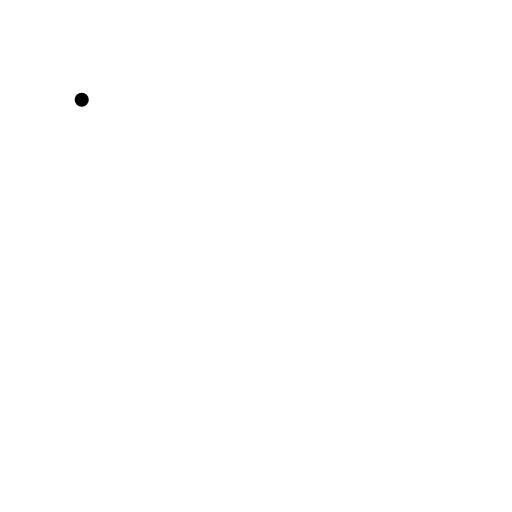
t = 0.00 s
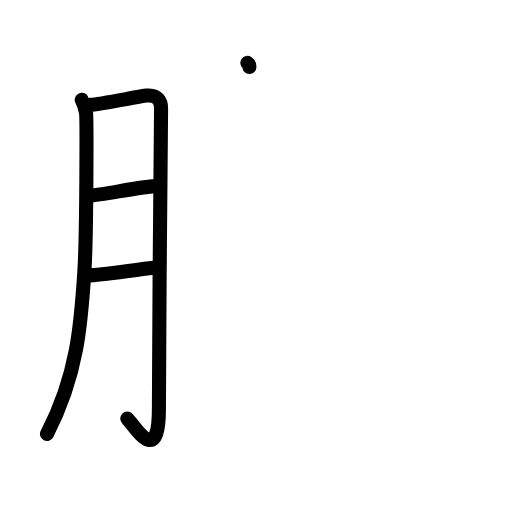
t = 4.13 s
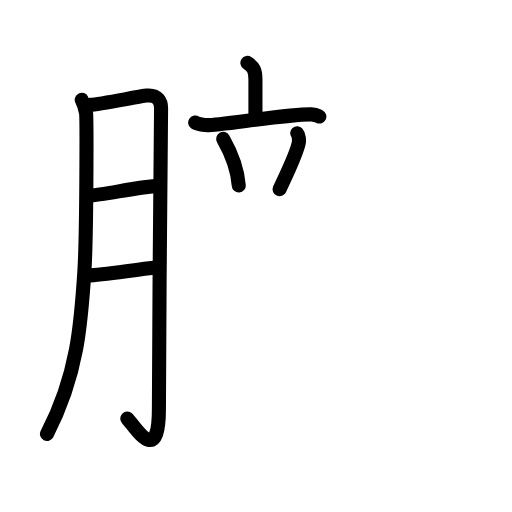
t = 7.88 s
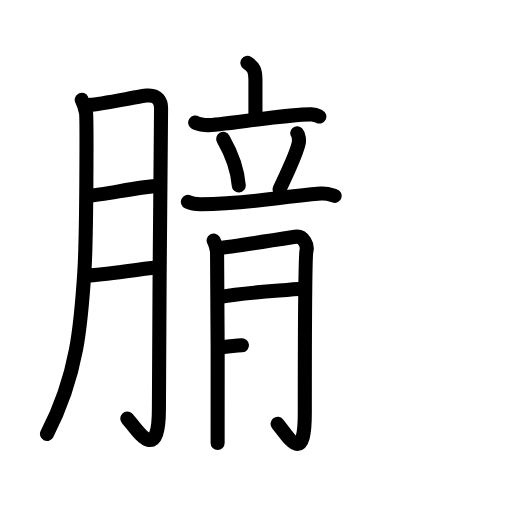
t = 12.25 s
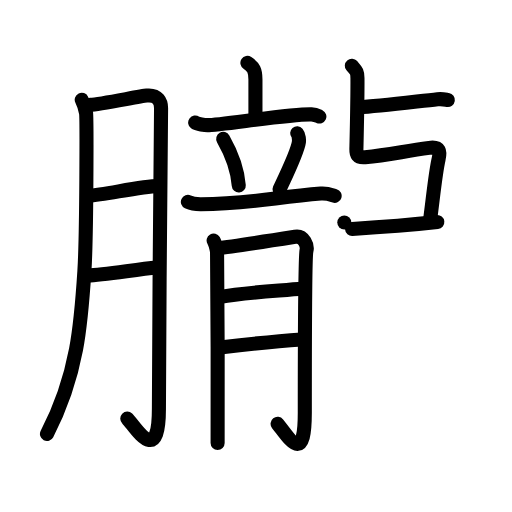
t = 16.00 s
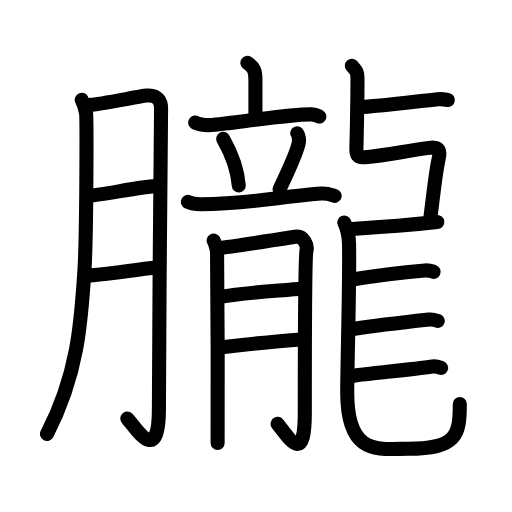
t = 20.00 s

The animated SVG that drew these frames (rendered in a browser with its animation timeline set to each time). Animation: 66 SMIL elements (animate=66); one cycle of 20.00 s.

<?xml version="1.0" encoding="UTF-8"?>
<!--
AniKanjiVG is licensed by CC-BY-SA Paul C. Sommerhoff (https://bitbucket.org/sommerhoff/anikanjivg).
AniKanjiVG uses KanjiVG which is licensed by CC-BY-SA Ulrich Apel (http://kanjivg.tagaini.net).
See also http://creativecommons.org/licenses/by-sa/3.0/
-->
<svg xmlns:kvg='http://kanjivg.tagaini.net' xmlns='http://www.w3.org/2000/svg' width='109' height='109' viewBox='0 0 109 109' style='fill:none;stroke:#000000;stroke-width:3;stroke-linecap:round;stroke-linejoin:round;' id="kvg:kanji_06727"><g id="kvg:06727" kvg:element="朧"><g id="kvg:06727-g1" kvg:element="月" kvg:variant="true" kvg:original="肉" kvg:position="left" kvg:radical="general"><path id="kvg:06727-s1" kvg:type="㇒" d="M17.4,21.24c0.46,0.95,0.76,1.88,0.92,2.8c0.15,0.92,0.14,25.9-0.35,33.63c-0.7,11-1.41,22.08-7.97,34.72"><animate attributeName="d" begin="0.0s" dur="0.3333333333333333s" from="M17.4,21.24C17.4,21.24,17.4,21.24,17.4,21.24" to="M17.4,21.24c0.46,0.95,0.76,1.88,0.92,2.8" />
<animate attributeName="d" begin="0.3333333333333333s" dur="0.3333333333333333s" from="M17.4,21.24c0.46,0.95,0.76,1.88,0.92,2.8c0,0,0,0,0,0,0" to="M17.4,21.24c0.46,0.95,0.76,1.88,0.92,2.8c0.15,0.92,0.14,25.9-0.35,33.63" />
<animate attributeName="d" begin="0.6666666666666666s" dur="0.3333333333333333s" from="M17.4,21.24c0.46,0.95,0.76,1.88,0.92,2.8c0.15,0.92,0.14,25.9-0.35,33.63c0,0,0,0,0,0,0" to="M17.4,21.24c0.46,0.95,0.76,1.88,0.92,2.8c0.15,0.92,0.14,25.9-0.35,33.63c-0.7,11-1.41,22.08-7.97,34.72" />
</path>
<path id="kvg:06727-s2" kvg:type="㇆a" d="M19.24,22.31c1.84-0.06,10.62-1.84,11.99-1.96c2.45-0.23,3.06,1.31,3.06,2.67c0,3.23-0.46,45.72-0.46,64.05c0,12.61-5.16,3.55-6.73,2.04"><animate attributeName="d" begin="1.0s" dur="0.25s" from="M19.24,22.31C19.24,22.31,19.24,22.31,19.24,22.31" to="M19.24,22.31c1.84-0.06,10.62-1.84,11.99-1.96" />
<animate attributeName="d" begin="1.25s" dur="0.25s" from="M19.24,22.31c1.84-0.06,10.62-1.84,11.99-1.96c0,0,0,0,0,0,0" to="M19.24,22.31c1.84-0.06,10.62-1.84,11.99-1.96c2.45-0.23,3.06,1.31,3.06,2.67" />
<animate attributeName="d" begin="1.5s" dur="0.25s" from="M19.24,22.31c1.84-0.06,10.62-1.84,11.99-1.96c2.45-0.23,3.06,1.31,3.06,2.67c0,0,0,0,0,0,0" to="M19.24,22.31c1.84-0.06,10.62-1.84,11.99-1.96c2.45-0.23,3.06,1.31,3.06,2.67c0,3.23-0.46,45.72-0.46,64.05" />
<animate attributeName="d" begin="1.75s" dur="0.25s" from="M19.24,22.31c1.84-0.06,10.62-1.84,11.99-1.96c2.45-0.23,3.06,1.31,3.06,2.67c0,3.23-0.46,45.72-0.46,64.05c0,0,0,0,0,0,0" to="M19.24,22.31c1.84-0.06,10.62-1.84,11.99-1.96c2.45-0.23,3.06,1.31,3.06,2.67c0,3.23-0.46,45.72-0.46,64.05c0,12.61-5.16,3.55-6.73,2.04" />
<animate attributeName="d" begin="0s" dur="1.0s" from="M-100,-100" to="M-100,-100" />
</path>
<path id="kvg:06727-s3" kvg:type="㇐a" d="M18.74,41.7c4.03-0.35,11.39-2.04,14.93-2.07"><animate attributeName="d" begin="2.0s" dur="1.0s" from="M18.74,41.7C18.74,41.7,18.74,41.7,18.74,41.7" to="M18.74,41.7c4.03-0.35,11.39-2.04,14.93-2.07" />
<animate attributeName="d" begin="0s" dur="2.0s" from="M-100,-100" to="M-100,-100" />
</path>
<path id="kvg:06727-s4" kvg:type="㇐a" d="M18.69,58.65c3.32-0.08,10.17-1.28,14.67-1.7"><animate attributeName="d" begin="3.0s" dur="1.0s" from="M18.69,58.65C18.69,58.65,18.69,58.65,18.69,58.65" to="M18.69,58.65c3.32-0.08,10.17-1.28,14.67-1.7" />
<animate attributeName="d" begin="0s" dur="3.0s" from="M-100,-100" to="M-100,-100" />
</path>
</g>
<g id="kvg:06727-g2" kvg:element="龍" kvg:position="right"><g id="kvg:06727-g3" kvg:position="left"><g id="kvg:06727-g4" kvg:element="立" kvg:position="top"><g id="kvg:06727-g5" kvg:element="亠" kvg:position="top"><path id="kvg:06727-s5" kvg:type="㇑a" d="M52.67,13.37c1.33,0.88,1.71,1.67,1.71,3.54c0,4.34,0,6.34,0,8.09"><animate attributeName="d" begin="4.0s" dur="0.5s" from="M52.67,13.37C52.67,13.37,52.67,13.37,52.67,13.37" to="M52.67,13.37c1.33,0.88,1.71,1.67,1.71,3.54" />
<animate attributeName="d" begin="4.5s" dur="0.5s" from="M52.67,13.37c1.33,0.88,1.71,1.67,1.71,3.54c0,0,0,0,0,0,0" to="M52.67,13.37c1.33,0.88,1.71,1.67,1.71,3.54c0,4.34,0,6.34,0,8.09" />
<animate attributeName="d" begin="0s" dur="4.0s" from="M-100,-100" to="M-100,-100" />
</path>
<path id="kvg:06727-s6" kvg:type="㇐" d="M41.55,26.09c0.48,0.35,2.12,0.55,2.6,0.55c2.7,0,18.07-2.46,22.16-2.29c0.8,0.03,1.28,0.27,1.68,0.46"><animate attributeName="d" begin="5.0s" dur="0.3333333333333333s" from="M41.55,26.09C41.55,26.09,41.55,26.09,41.55,26.09" to="M41.55,26.09c0.48,0.35,2.12,0.55,2.6,0.55" />
<animate attributeName="d" begin="5.333333333333333s" dur="0.3333333333333333s" from="M41.55,26.09c0.48,0.35,2.12,0.55,2.6,0.55c0,0,0,0,0,0,0" to="M41.55,26.09c0.48,0.35,2.12,0.55,2.6,0.55c2.7,0,18.07-2.46,22.16-2.29" />
<animate attributeName="d" begin="5.666666666666667s" dur="0.3333333333333333s" from="M41.55,26.09c0.48,0.35,2.12,0.55,2.6,0.55c2.7,0,18.07-2.46,22.16-2.29c0,0,0,0,0,0,0" to="M41.55,26.09c0.48,0.35,2.12,0.55,2.6,0.55c2.7,0,18.07-2.46,22.16-2.29c0.8,0.03,1.28,0.27,1.68,0.46" />
<animate attributeName="d" begin="0s" dur="5.0s" from="M-100,-100" to="M-100,-100" />
</path>
</g>
<g id="kvg:06727-g6" kvg:position="bottom"><path id="kvg:06727-s7" kvg:type="㇔" d="M47.52,29.57c2.14,3.75,3.12,7.51,3.31,9.91"><animate attributeName="d" begin="6.0s" dur="1.0s" from="M47.52,29.57C47.52,29.57,47.52,29.57,47.52,29.57" to="M47.52,29.57c2.14,3.75,3.12,7.51,3.31,9.91" />
<animate attributeName="d" begin="0s" dur="6.0s" from="M-100,-100" to="M-100,-100" />
</path>
<path id="kvg:06727-s8" kvg:type="㇒" d="M63.27,28.38c0.37,0.42,0.41,1.49,0.37,1.81c-0.29,2.18-3.38,8.47-4.12,10.09"><animate attributeName="d" begin="7.0s" dur="0.5s" from="M63.27,28.38C63.27,28.38,63.27,28.38,63.27,28.38" to="M63.27,28.38c0.37,0.42,0.41,1.49,0.37,1.81" />
<animate attributeName="d" begin="7.5s" dur="0.5s" from="M63.27,28.38c0.37,0.42,0.41,1.49,0.37,1.81c0,0,0,0,0,0,0" to="M63.27,28.38c0.37,0.42,0.41,1.49,0.37,1.81c-0.29,2.18-3.38,8.47-4.12,10.09" />
<animate attributeName="d" begin="0s" dur="7.0s" from="M-100,-100" to="M-100,-100" />
</path>
<path id="kvg:06727-s9" kvg:type="㇐" d="M40,42.99c0.84,0.39,1.82,0.48,2.66,0.48C52.64,43.49,58.5,42,68.3,41.21c1.39-0.11,2.24,0.28,2.94,0.49"><animate attributeName="d" begin="8.0s" dur="0.3333333333333333s" from="M40,42.99C40,42.99,40,42.99,40,42.99" to="M40,42.99c0.84,0.39,1.82,0.48,2.66,0.48" />
<animate attributeName="d" begin="8.333333333333334s" dur="0.3333333333333333s" from="M40,42.99c0.84,0.39,1.82,0.48,2.66,0.48c0,0,0,0,0,0,0" to="M40,42.99c0.84,0.39,1.82,0.48,2.66,0.48C52.64,43.49,58.5,42,68.3,41.21" />
<animate attributeName="d" begin="8.666666666666666s" dur="0.3333333333333333s" from="M40,42.99c0.84,0.39,1.82,0.48,2.66,0.48C52.64,43.49,58.5,42,68.3,41.21c0,0,0,0,0,0,0" to="M40,42.99c0.84,0.39,1.82,0.48,2.66,0.48C52.64,43.49,58.5,42,68.3,41.21c1.39-0.11,2.24,0.28,2.94,0.49" />
<animate attributeName="d" begin="0s" dur="8.0s" from="M-100,-100" to="M-100,-100" />
</path>
</g>
</g>
<g id="kvg:06727-g7" kvg:element="月" kvg:variant="true" kvg:original="肉" kvg:position="bottom"><path id="kvg:06727-s10" kvg:type="㇒" d="M45.48,51.2c0.36,0.62,0.61,1.74,0.73,2.35c0.12,0.62,0.17,39.38,0.12,40.76"><animate attributeName="d" begin="9.0s" dur="0.5s" from="M45.48,51.2C45.48,51.2,45.48,51.2,45.48,51.2" to="M45.48,51.2c0.36,0.62,0.61,1.74,0.73,2.35" />
<animate attributeName="d" begin="9.5s" dur="0.5s" from="M45.48,51.2c0.36,0.62,0.61,1.74,0.73,2.35c0,0,0,0,0,0,0" to="M45.48,51.2c0.36,0.62,0.61,1.74,0.73,2.35c0.12,0.62,0.17,39.38,0.12,40.76" />
<animate attributeName="d" begin="0s" dur="9.0s" from="M-100,-100" to="M-100,-100" />
</path>
<path id="kvg:06727-s11" kvg:type="㇕" d="M46.43,52.82c1.46-0.15,15.31-2.26,16.39-2.43c1.94-0.31,2.67,2.01,2.43,2.93c-0.23,0.89-0.36,22.03-0.36,34.54c0,11.09-3.13,5.73-5.79,2.37"><animate attributeName="d" begin="10.0s" dur="0.25s" from="M46.43,52.82C46.43,52.82,46.43,52.82,46.43,52.82" to="M46.43,52.82c1.46-0.15,15.31-2.26,16.39-2.43" />
<animate attributeName="d" begin="10.25s" dur="0.25s" from="M46.43,52.82c1.46-0.15,15.31-2.26,16.39-2.43c0,0,0,0,0,0,0" to="M46.43,52.82c1.46-0.15,15.31-2.26,16.39-2.43c1.94-0.31,2.67,2.01,2.43,2.93" />
<animate attributeName="d" begin="10.5s" dur="0.25s" from="M46.43,52.82c1.46-0.15,15.31-2.26,16.39-2.43c1.94-0.31,2.67,2.01,2.43,2.93c0,0,0,0,0,0,0" to="M46.43,52.82c1.46-0.15,15.31-2.26,16.39-2.43c1.94-0.31,2.67,2.01,2.43,2.93c-0.23,0.89-0.36,22.03-0.36,34.54" />
<animate attributeName="d" begin="10.75s" dur="0.25s" from="M46.43,52.82c1.46-0.15,15.31-2.26,16.39-2.43c1.94-0.31,2.67,2.01,2.43,2.93c-0.23,0.89-0.36,22.03-0.36,34.54c0,0,0,0,0,0,0" to="M46.43,52.82c1.46-0.15,15.31-2.26,16.39-2.43c1.94-0.31,2.67,2.01,2.43,2.93c-0.23,0.89-0.36,22.03-0.36,34.54c0,11.09-3.13,5.73-5.79,2.37" />
<animate attributeName="d" begin="0s" dur="10.0s" from="M-100,-100" to="M-100,-100" />
</path>
<path id="kvg:06727-s12" kvg:type="㇐" d="M46.93,63.21c5.09-0.95,13.12-1.33,17.47-1.79"><animate attributeName="d" begin="11.0s" dur="1.0s" from="M46.93,63.21C46.93,63.21,46.93,63.21,46.93,63.21" to="M46.93,63.21c5.09-0.95,13.12-1.33,17.47-1.79" />
<animate attributeName="d" begin="0s" dur="11.0s" from="M-100,-100" to="M-100,-100" />
</path>
<path id="kvg:06727-s13" kvg:type="㇐" d="M47.3,73.93c3.88-0.46,12.37-1.35,16.86-1.66"><animate attributeName="d" begin="12.0s" dur="1.0s" from="M47.3,73.93C47.3,73.93,47.3,73.93,47.3,73.93" to="M47.3,73.93c3.88-0.46,12.37-1.35,16.86-1.66" />
<animate attributeName="d" begin="0s" dur="12.0s" from="M-100,-100" to="M-100,-100" />
</path>
</g>
</g>
<g id="kvg:06727-g8" kvg:position="right"><path id="kvg:06727-s14" kvg:type="㇐" d="M76.46,22.87c3.99-0.26,12.17-1.25,16.69-1.73c1.03-0.11,1.67,0.07,2.19,0.15"><animate attributeName="d" begin="13.0s" dur="0.5s" from="M76.46,22.87C76.46,22.87,76.46,22.87,76.46,22.87" to="M76.46,22.87c3.99-0.26,12.17-1.25,16.69-1.73" />
<animate attributeName="d" begin="13.5s" dur="0.5s" from="M76.46,22.87c3.99-0.26,12.17-1.25,16.69-1.73c0,0,0,0,0,0,0" to="M76.46,22.87c3.99-0.26,12.17-1.25,16.69-1.73c1.03-0.11,1.67,0.07,2.19,0.15" />
<animate attributeName="d" begin="0s" dur="13.0s" from="M-100,-100" to="M-100,-100" />
</path>
<path id="kvg:06727-s15" kvg:type="㇅" d="M74.9,13.99c0.92,1.06,1.18,1.15,1.2,2.63c0.03,3.13-0.13,10.88-0.23,15.21c-0.02,0.93,0.14,1.81,1.86,1.64c4.77-0.47,8.02-1.22,13.63-1.99c2.39-0.33,2.37,0.81,2.01,2.42c-0.7,3.1-1.14,7.93-1.86,13.35"><animate attributeName="d" begin="14.0s" dur="0.16666666666666666s" from="M74.9,13.99C74.9,13.99,74.9,13.99,74.9,13.99" to="M74.9,13.99c0.92,1.06,1.18,1.15,1.2,2.63" />
<animate attributeName="d" begin="14.166666666666666s" dur="0.16666666666666666s" from="M74.9,13.99c0.92,1.06,1.18,1.15,1.2,2.63c0,0,0,0,0,0,0" to="M74.9,13.99c0.92,1.06,1.18,1.15,1.2,2.63c0.03,3.13-0.13,10.88-0.23,15.21" />
<animate attributeName="d" begin="14.333333333333334s" dur="0.16666666666666666s" from="M74.9,13.99c0.92,1.06,1.18,1.15,1.2,2.63c0.03,3.13-0.13,10.88-0.23,15.21c0,0,0,0,0,0,0" to="M74.9,13.99c0.92,1.06,1.18,1.15,1.2,2.63c0.03,3.13-0.13,10.88-0.23,15.21c-0.02,0.93,0.14,1.81,1.86,1.64" />
<animate attributeName="d" begin="14.5s" dur="0.16666666666666666s" from="M74.9,13.99c0.92,1.06,1.18,1.15,1.2,2.63c0.03,3.13-0.13,10.88-0.23,15.21c-0.02,0.93,0.14,1.81,1.86,1.64c0,0,0,0,0,0,0" to="M74.9,13.99c0.92,1.06,1.18,1.15,1.2,2.63c0.03,3.13-0.13,10.88-0.23,15.21c-0.02,0.93,0.14,1.81,1.86,1.64c4.77-0.47,8.02-1.22,13.63-1.99" />
<animate attributeName="d" begin="14.666666666666666s" dur="0.16666666666666666s" from="M74.9,13.99c0.92,1.06,1.18,1.15,1.2,2.63c0.03,3.13-0.13,10.88-0.23,15.21c-0.02,0.93,0.14,1.81,1.86,1.64c4.77-0.47,8.02-1.22,13.63-1.99c0,0,0,0,0,0,0" to="M74.9,13.99c0.92,1.06,1.18,1.15,1.2,2.63c0.03,3.13-0.13,10.88-0.23,15.21c-0.02,0.93,0.14,1.81,1.86,1.64c4.77-0.47,8.02-1.22,13.63-1.99c2.39-0.33,2.37,0.81,2.01,2.42" />
<animate attributeName="d" begin="14.833333333333334s" dur="0.16666666666666666s" from="M74.9,13.99c0.92,1.06,1.18,1.15,1.2,2.63c0.03,3.13-0.13,10.88-0.23,15.21c-0.02,0.93,0.14,1.81,1.86,1.64c4.77-0.47,8.02-1.22,13.63-1.99c2.39-0.33,2.37,0.81,2.01,2.42c0,0,0,0,0,0,0" to="M74.9,13.99c0.92,1.06,1.18,1.15,1.2,2.63c0.03,3.13-0.13,10.88-0.23,15.21c-0.02,0.93,0.14,1.81,1.86,1.64c4.77-0.47,8.02-1.22,13.63-1.99c2.39-0.33,2.37,0.81,2.01,2.42c-0.7,3.1-1.14,7.93-1.86,13.35" />
<animate attributeName="d" begin="0s" dur="14.0s" from="M-100,-100" to="M-100,-100" />
</path>
<path id="kvg:06727-s16" kvg:type="㇐" d="M74.96,48.75c4.04-0.25,13.75-1,18.14-1.47"><animate attributeName="d" begin="15.0s" dur="1.0s" from="M74.96,48.75C74.96,48.75,74.96,48.75,74.96,48.75" to="M74.96,48.75c4.04-0.25,13.75-1,18.14-1.47" />
<animate attributeName="d" begin="0s" dur="15.0s" from="M-100,-100" to="M-100,-100" />
</path>
<path id="kvg:06727-s17" kvg:type="㇟" d="M73.3,47.37c0.55,1.24,0.98,2.7,1.01,4.62c0.15,8.54-0.39,25.7-0.39,31.51c0,13.56,6.55,12.03,13.01,12.03c10.3,0,10.96-2.9,10.96-9.52"><animate attributeName="d" begin="16.0s" dur="0.25s" from="M73.3,47.37C73.3,47.37,73.3,47.37,73.3,47.37" to="M73.3,47.37c0.55,1.24,0.98,2.7,1.01,4.62" />
<animate attributeName="d" begin="16.25s" dur="0.25s" from="M73.3,47.37c0.55,1.24,0.98,2.7,1.01,4.62c0,0,0,0,0,0,0" to="M73.3,47.37c0.55,1.24,0.98,2.7,1.01,4.62c0.15,8.54-0.39,25.7-0.39,31.51" />
<animate attributeName="d" begin="16.5s" dur="0.25s" from="M73.3,47.37c0.55,1.24,0.98,2.7,1.01,4.62c0.15,8.54-0.39,25.7-0.39,31.51c0,0,0,0,0,0,0" to="M73.3,47.37c0.55,1.24,0.98,2.7,1.01,4.62c0.15,8.54-0.39,25.7-0.39,31.51c0,13.56,6.55,12.03,13.01,12.03" />
<animate attributeName="d" begin="16.75s" dur="0.25s" from="M73.3,47.37c0.55,1.24,0.98,2.7,1.01,4.62c0.15,8.54-0.39,25.7-0.39,31.51c0,13.56,6.55,12.03,13.01,12.03c0,0,0,0,0,0,0" to="M73.3,47.37c0.55,1.24,0.98,2.7,1.01,4.62c0.15,8.54-0.39,25.7-0.39,31.51c0,13.56,6.55,12.03,13.01,12.03c10.3,0,10.96-2.9,10.96-9.52" />
<animate attributeName="d" begin="0s" dur="16.0s" from="M-100,-100" to="M-100,-100" />
</path>
<path id="kvg:06727-s18" kvg:type="㇐" d="M74.63,59.54c3.36-0.53,10.29-1.54,15.84-1.97c0.89-0.07,1.41,0.14,1.85,0.3"><animate attributeName="d" begin="17.0s" dur="0.5s" from="M74.63,59.54C74.63,59.54,74.63,59.54,74.63,59.54" to="M74.63,59.54c3.36-0.53,10.29-1.54,15.84-1.97" />
<animate attributeName="d" begin="17.5s" dur="0.5s" from="M74.63,59.54c3.36-0.53,10.29-1.54,15.84-1.97c0,0,0,0,0,0,0" to="M74.63,59.54c3.36-0.53,10.29-1.54,15.84-1.97c0.89-0.07,1.41,0.14,1.85,0.3" />
<animate attributeName="d" begin="0s" dur="17.0s" from="M-100,-100" to="M-100,-100" />
</path>
<path id="kvg:06727-s19" kvg:type="㇐" d="M75.52,70c3.37-0.53,11.53-1.5,15.83-1.97c0.89-0.1,1.41,0.14,1.85,0.3"><animate attributeName="d" begin="18.0s" dur="0.5s" from="M75.52,70C75.52,70,75.52,70,75.52,70" to="M75.52,70c3.37-0.53,11.53-1.5,15.83-1.97" />
<animate attributeName="d" begin="18.5s" dur="0.5s" from="M75.52,70c3.37-0.53,11.53-1.5,15.83-1.97c0,0,0,0,0,0,0" to="M75.52,70c3.37-0.53,11.53-1.5,15.83-1.97c0.89-0.1,1.41,0.14,1.85,0.3" />
<animate attributeName="d" begin="0s" dur="18.0s" from="M-100,-100" to="M-100,-100" />
</path>
<path id="kvg:06727-s20" kvg:type="㇐" d="M75.17,80c3.37-0.53,12.16-1.25,16.89-1.97c0.89-0.13,1.41,0.14,1.85,0.3"><animate attributeName="d" begin="19.0s" dur="0.5s" from="M75.17,80C75.17,80,75.17,80,75.17,80" to="M75.17,80c3.37-0.53,12.16-1.25,16.89-1.97" />
<animate attributeName="d" begin="19.5s" dur="0.5s" from="M75.17,80c3.37-0.53,12.16-1.25,16.89-1.97c0,0,0,0,0,0,0" to="M75.17,80c3.37-0.53,12.16-1.25,16.89-1.97c0.89-0.13,1.41,0.14,1.85,0.3" />
<animate attributeName="d" begin="0s" dur="19.0s" from="M-100,-100" to="M-100,-100" />
</path>
</g>
</g>
</g>
</svg>
